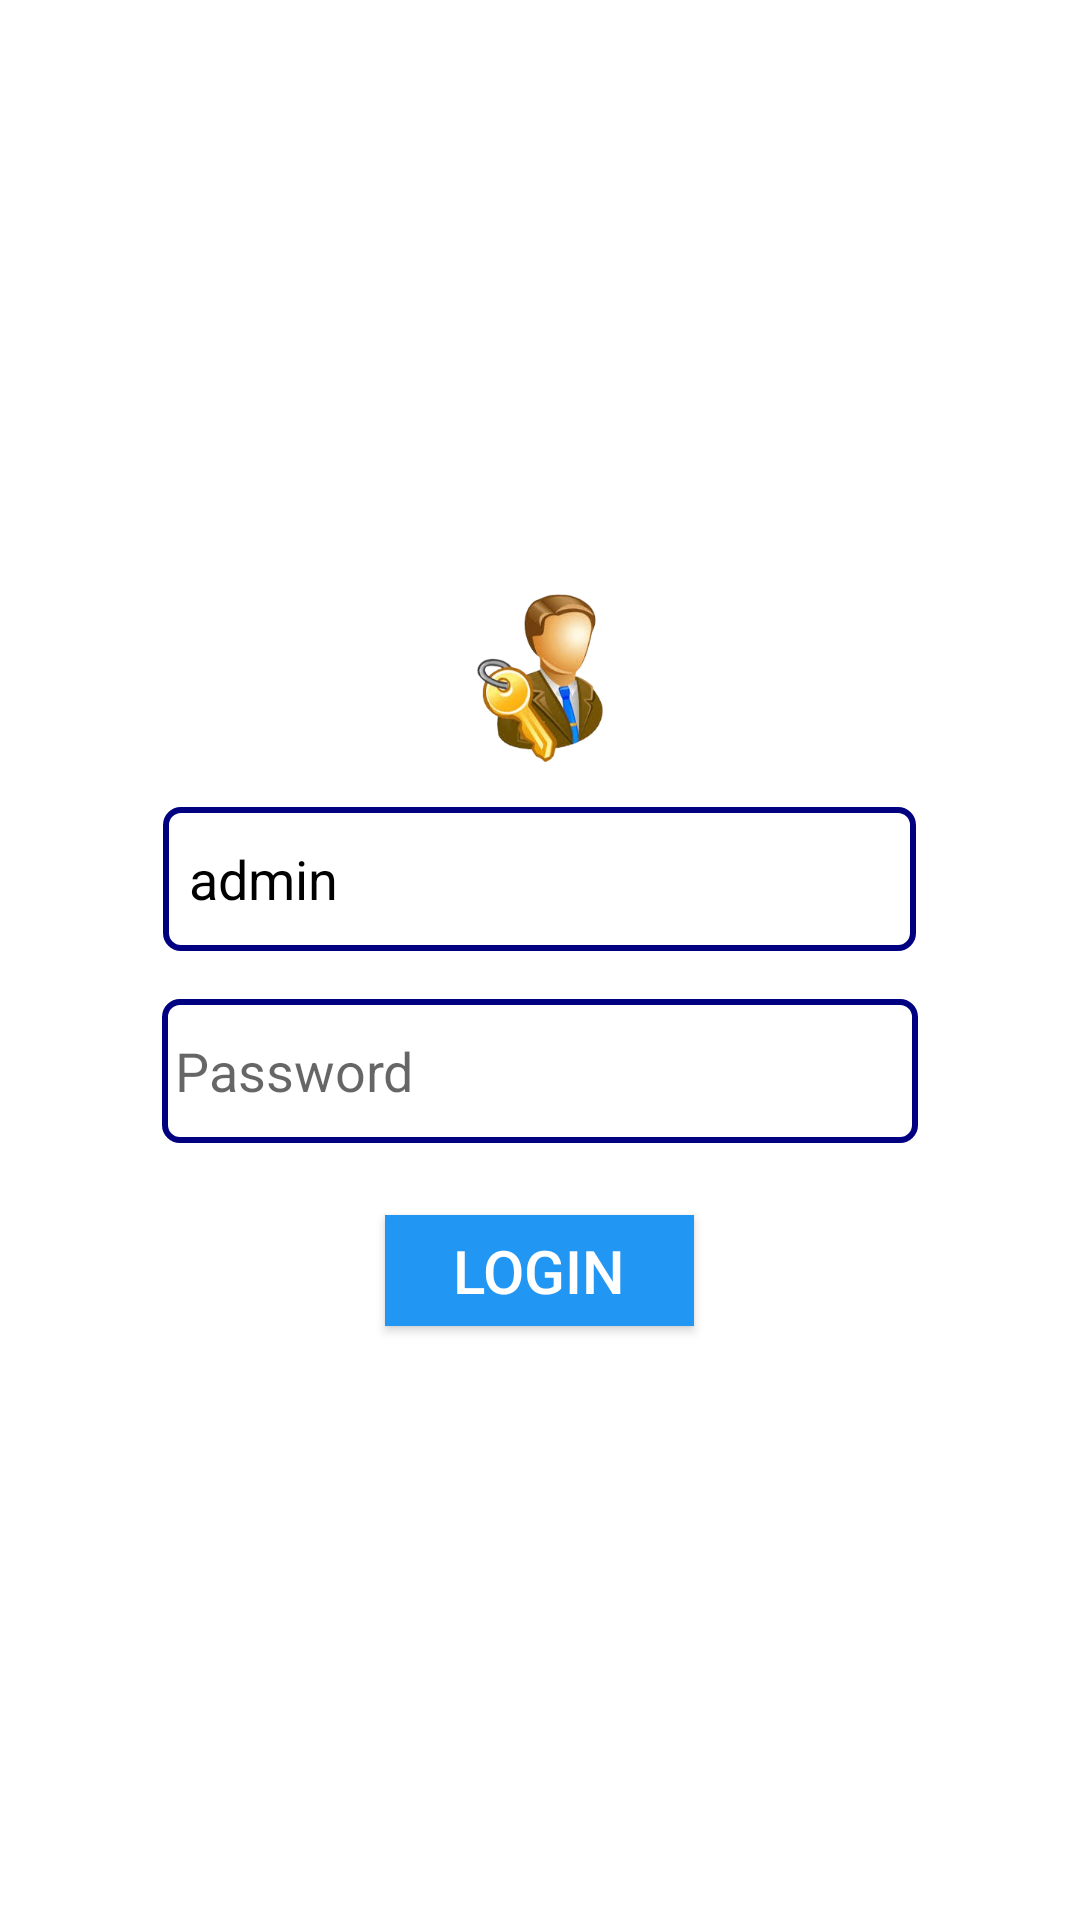

Produce the Android XML layout that renders to this screen, including the resource entries it uses.
<!-- AndroidManifest.xml: application theme Theme.AppCompat.Light.NoActionBar -->
<!-- res/layout/activity_login.xml -->
<LinearLayout xmlns:android="http://schemas.android.com/apk/res/android"
    xmlns:tools="http://schemas.android.com/tools"
    android:layout_width="match_parent"
    android:layout_height="match_parent"
    android:orientation="vertical"
    android:gravity="center"
    android:padding="24dp"
    android:background="#FFFFFF"
    android:id="@+id/rootLayout">

    <ImageView
        android:id="@+id/logoImageView"
        android:layout_width="174dp"
        android:layout_height="56dp"
        android:layout_gravity="center"
        android:layout_marginBottom="15dp"
        android:contentDescription="App Logo"
        android:src="@drawable/admin"
        tools:ignore="HardcodedText" />

    <EditText
        android:id="@+id/usernameEditText"
        android:layout_width="251dp"
        android:layout_height="wrap_content"
        android:autofillHints=""
        android:background="@drawable/rounded_box"
        android:hint=" Username"
        android:inputType="text"
        android:minHeight="48dp"
        android:text="  admin"
        android:textColor="#000000"
        tools:ignore="HardcodedText,TextFields,VisualLintTextFieldSize,TextContrastCheck" />

    <EditText
        android:id="@+id/passwordEditText"
        android:layout_width="252dp"
        android:layout_height="wrap_content"
        android:layout_marginTop="16dp"
        android:autofillHints=""
        android:background="@drawable/rounded_box"
        android:cursorVisible="true"
        android:focusable="true"
        android:focusableInTouchMode="true"
        android:hint=" Password"
        android:inputType="numberPassword"
        android:maxLength="4"
        android:minHeight="48dp"
        android:textColor="#000000"
        tools:ignore="HardcodedText,VisualLintTextFieldSize,TextContrastCheck" />

    <Button
        android:id="@+id/loginButton"
        android:layout_width="103dp"
        android:layout_height="37dp"
        android:layout_marginTop="24dp"
        android:background="#2196F3"
        android:cursorVisible="true"
        android:focusable="true"
        android:focusableInTouchMode="true"
        android:text="Login"
        android:textColor="#FFFFFF"
        android:textSize="20sp"
        tools:ignore="HardcodedText,VisualLintButtonSize,TextSizeCheck,TouchTargetSizeCheck" />
</LinearLayout>
<!-- resources referenced by this layout -->
<resources>
  <!-- drawable admin: png bitmap (drawable, 61634 bytes) -->
  <!-- drawable rounded_box (drawable) -->
  <shape xmlns:android="http://schemas.android.com/apk/res/android"
      android:shape="rectangle">
  
      
      <solid android:color="#FFFFFF" />
  
      
      <stroke
          android:width="2dp"
          android:color="#000080"/>
  
      
      <corners android:radius="5dp" />
  
      
  
  </shape>
</resources>
